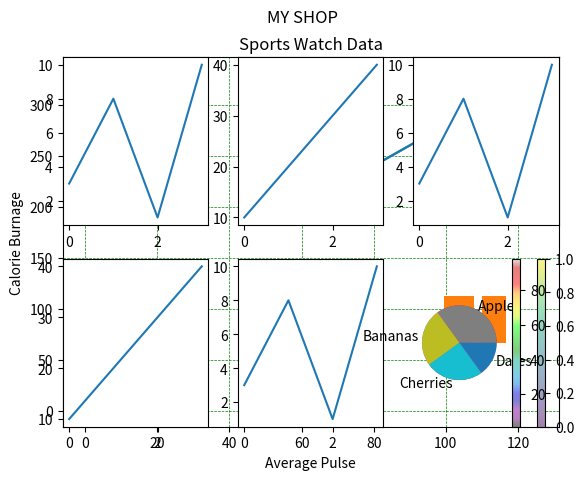

Reproduce this figure in Python.
print ("=======================================================")
print ("-----------------------------------------------")

import matplotlib.pyplot as plt
import numpy as np


xpoints = np.array([1, 8])
ypoints = np.array([3, 10])

plt.plot(xpoints, ypoints,'o' )
plt.show()
print ("-----------------------------1")



xpoints = np.array([1, 2, 6, 8])
ypoints = np.array([3, 8, 1, 10])

plt.plot(xpoints, ypoints , linestyle = 'dotted' )
plt.show()
print ("-----------------------------2")


#If we do not specify the points on the x-axis, they will get the default values 0, 1, 2, 3 (etc., depending on the length of the y-points. 

ypoints = np.array([3, 8, 1, 10, 5, 7])

plt.plot(ypoints)
plt.show()
print ("-----------------------------3")


# Marked Reference =>  https://www.w3schools.com/python/matplotlib_markers.asp

ypoints = np.array([3, 8, 1, 10])

plt.plot(ypoints, marker = '*' , color = 'r')
plt.show()
print ("-----------------------------4")

# Format Strings 


ypoints = np.array([3, 8, 1, 10])

# marker|line|color
plt.plot(ypoints, 'p--m')
plt.show()
print ("-----------------------------5")

#Marker Size

ypoints = np.array([3, 8, 1, 10])

plt.plot(ypoints, marker = '4', ms = 20)
plt.show()
print ("-----------------------------6")


#marker edge color

ypoints = np.array([3, 8, 1, 10])

plt.plot(ypoints, marker = 'D', ms = 15, mec = 'm' , color = 'k')
plt.show()


print ("-----------------------------7")

# Line Width

ypoints = np.array([3, 8, 1, 10])

plt.plot(ypoints, linewidth = '20.5')
plt.show()

print ("-----------------------------8")



y1 = np.array([3, 8, 1, 10])
y2 = np.array([6, 2, 7, 11])

plt.plot(y1)
plt.plot(y2)

plt.show()


print ("-----------------------------9")



x = np.array([80, 85, 90, 95, 100, 105, 110, 115, 120, 125])
y = np.array([240, 250, 260, 270, 280, 290, 300, 310, 320, 330])

plt.plot(x, y)

plt.xlabel("Average Pulse")
plt.ylabel("Calorie Burnage")
plt.title("Sports Watch Data")
plt.grid()
plt.show()

print ("-----------------------------10")



x = np.array([80, 85, 90, 95, 100, 105, 110, 115, 120, 125])
y = np.array([240, 250, 260, 270, 280, 290, 300, 310, 320, 330])

plt.plot(x, y)

plt.xlabel("Average Pulse")
plt.ylabel("Calorie Burnage")
plt.title("Sports Watch Data")
plt.grid(axis= 'x')
plt.show()

print ("-----------------------------11")



x = np.array([80, 85, 90, 95, 100, 105, 110, 115, 120, 125])
y = np.array([240, 250, 260, 270, 280, 290, 300, 310, 320, 330])

plt.plot(x, y)

plt.xlabel("Average Pulse")
plt.ylabel("Calorie Burnage")
plt.title("Sports Watch Data")
plt.grid(axis= 'y')
plt.show()

print ("-----------------------------12")



x = np.array([80, 85, 90, 95, 100, 105, 110, 115, 120, 125])
y = np.array([240, 250, 260, 270, 280, 290, 300, 310, 320, 330])

plt.plot(x, y)

plt.xlabel("Average Pulse")
plt.ylabel("Calorie Burnage")
plt.title("Sports Watch Data")
plt.grid(color = 'green', linestyle = '--', linewidth = 0.5)
plt.show()

print ("-----------------------------13")



x = np.array([0, 1, 2, 3])
y = np.array([3, 8, 1, 10])

plt.subplot(2, 3, 1)
plt.plot(x,y)

x = np.array([0, 1, 2, 3])
y = np.array([10, 20, 30, 40])

plt.subplot(2, 3, 2)
plt.plot(x,y)

x = np.array([0, 1, 2, 3])
y = np.array([3, 8, 1, 10])

plt.subplot(2, 3, 3)
plt.plot(x,y)

x = np.array([0, 1, 2, 3])
y = np.array([10, 20, 30, 40])

plt.subplot(2, 3, 4)
plt.plot(x,y)

x = np.array([0, 1, 2, 3])
y = np.array([3, 8, 1, 10])

plt.subplot(2, 3, 5)
plt.plot(x,y)

x = np.array([0, 1, 2, 3])
y = np.array([10, 20, 30, 40])

plt.subplot(2, 3, 6)
plt.plot(x,y)
plt.suptitle("MY SHOP")
plt.show()

print ("-----------------------------14")
# Matplotlib Scatter

x = np.array([5,7,8,7,2,17,2,9,4,11,12,9,6])
y = np.array([99,86,87,88,111,86,103,87,94,78,77,85,86])
plt.scatter(x, y , color = 'hotpink')

x = np.array([2,2,8,1,15,8,12,9,7,3,11,4,7,14,12])
y = np.array([100,105,84,105,90,99,90,95,94,100,79,112,91,80,85])
plt.scatter(x, y, color = '#88c729')

plt.grid()
plt.show()

print ("-----------------------------15")
x = np.array([5,7,8,7,2,17,2,9,4,11,12,9,6])
y = np.array([99,86,87,88,111,86,103,87,94,78,77,85,86])
colors = np.array([0, 10, 20, 30, 40, 45, 50, 55, 60, 70, 80, 90, 100])

sizes = np.array([20,50,100,200,500,1000,60,90,10,300,600,800,75])

plt.scatter(x, y, s=sizes, alpha=0.5)
plt.colorbar()
plt.show()

print ("-----------------------------16")

x = np.random.randint(100, size=(100))
y = np.random.randint(100, size=(100))
colors = np.random.randint(100, size=(100))
sizes = 10 * np.random.randint(100, size=(100))

plt.scatter(x, y, c=colors, s=sizes, alpha=0.5, cmap='nipy_spectral')

plt.colorbar()

plt.show()


print ("-----------------------------16")


x = np.array(["A", "B", "C", "D"])
y = np.array([3, 8, 1, 10])

plt.bar(x,y)
plt.show()

plt.show()

print ("-----------------------------17")


x = np.random.normal(170, 10, 250)
y = np.random.normal(170, 10, 250)

plt.scatter(x,y)
plt.show()


print ("-----------------------------18")
y = np.array([35, 25, 25, 15])

plt.pie(y)
plt.show() 
print ("-----------------------------19")


y = np.array([35, 25, 25, 15])
mylabels = ["Apples", "Bananas", "Cherries", "Dates"]

plt.pie(y, labels = mylabels)
plt.show()

print ("=======================================================")
print ("-----------------------------------------------")
